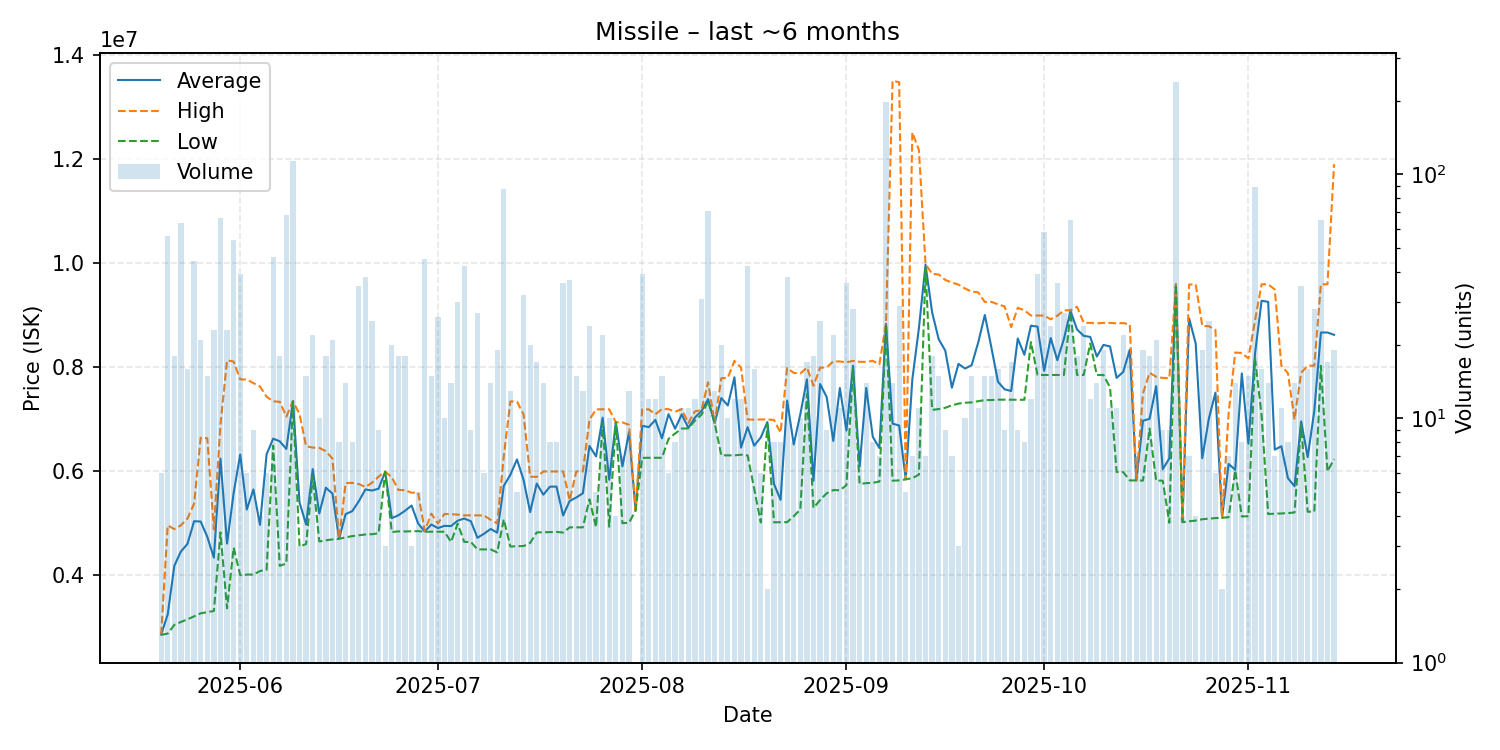

Source data for this figure (header and first rows):
date, average, highest, lowest, order_count, volume
2025-05-20, 2864000, 2865000, 2857000, 5, 6
2025-05-21, 3251679, 4962500, 2882000, 13, 56
2025-05-22, 4185833, 4890000, 3050000, 10, 18
2025-05-23, 4460063, 4963500, 3106000, 21, 63
2025-05-24, 4608500, 5095000, 3156000, 12, 16
2025-05-25, 5043227, 5382000, 3214000, 22, 44
2025-05-26, 5036667, 6649000, 3271500, 12, 21
2025-05-27, 4743667, 6639000, 3293000, 12, 15
2025-05-28, 4341565, 4885000, 3316500, 20, 23
2025-05-29, 6247576, 6900000, 4827500, 26, 66
2025-05-30, 4612478, 8137500, 3367000, 10, 23
2025-05-31, 5586630, 8114000, 4535000, 19, 54
2025-06-01, 6325564, 7770000, 4004000, 17, 39
2025-06-02, 5267333, 7770000, 4016000, 5, 6
2025-06-03, 5654111, 7699000, 4017000, 5, 9
2025-06-04, 4971750, 7633000, 4085000, 4, 4
2025-06-05, 6328500, 7438500, 4108000, 6, 6
2025-06-06, 6630804, 7348500, 6496000, 24, 46
2025-06-07, 6580000, 7340000, 4184500, 10, 18
2025-06-08, 6432015, 7054000, 4231500, 27, 68
2025-06-09, 7352000, 7352000, 7352000, 23, 114
2025-06-10, 5403667, 7100000, 4555500, 3, 3
2025-06-11, 4979333, 6485000, 4604000, 5, 15
2025-06-12, 6045955, 6460000, 5900000, 8, 22
2025-06-13, 5191600, 6453000, 4653000, 8, 10
2025-06-14, 5686333, 6390000, 4676000, 10, 18
2025-06-15, 5574000, 6246500, 4693000, 13, 21
2025-06-16, 4708625, 4709000, 4704000, 3, 8
2025-06-17, 5180000, 5776500, 4732500, 10, 14
2025-06-18, 5236500, 5781500, 4756500, 5, 8
2025-06-19, 5427686, 5758000, 4773000, 14, 35
2025-06-20, 5653474, 5700000, 4788000, 13, 38
2025-06-21, 5633160, 5783000, 4793000, 15, 25
2025-06-22, 5668444, 5900000, 4810500, 8, 9
2025-06-23, 5995667, 5996000, 5995000, 3, 3
2025-06-24, 5103000, 5890000, 4835000, 12, 20
2025-06-25, 5157000, 5645000, 4847000, 7, 18
2025-06-26, 5243056, 5640000, 4846000, 11, 18
2025-06-27, 5344333, 5592000, 4849000, 2, 3
2025-06-28, 5000200, 5591000, 4852500, 4, 5
2025-06-29, 4843822, 4854000, 4841000, 16, 45
2025-06-30, 4979933, 5188000, 4841000, 7, 15
2025-07-01, 4910154, 5000000, 4841000, 13, 26
2025-07-02, 4954100, 5183000, 4841000, 9, 10
2025-07-03, 4949714, 5178000, 4645000, 12, 14
2025-07-04, 5053533, 5170000, 4996000, 13, 30
2025-07-05, 5094405, 5155000, 4645000, 13, 42
2025-07-06, 5043333, 5157000, 4645000, 7, 9
2025-07-07, 4724593, 5155000, 4501000, 11, 27
2025-07-08, 4802000, 5154000, 4501000, 6, 6
2025-07-09, 4893786, 5070000, 4501000, 9, 14
2025-07-10, 4822737, 5000000, 4444500, 14, 19
2025-07-11, 5721483, 6300000, 5079000, 30, 87
2025-07-12, 5937769, 7347000, 4555000, 11, 13
2025-07-13, 6231000, 7342000, 4563000, 4, 5
2025-07-14, 5836625, 7099500, 4565000, 14, 32
2025-07-15, 5218400, 5899000, 4626000, 12, 20
2025-07-16, 5766412, 5896000, 4828000, 8, 17
2025-07-17, 5552571, 6000000, 4830000, 11, 14
2025-07-18, 5707250, 5998500, 4833500, 6, 8
... 119 more rows
